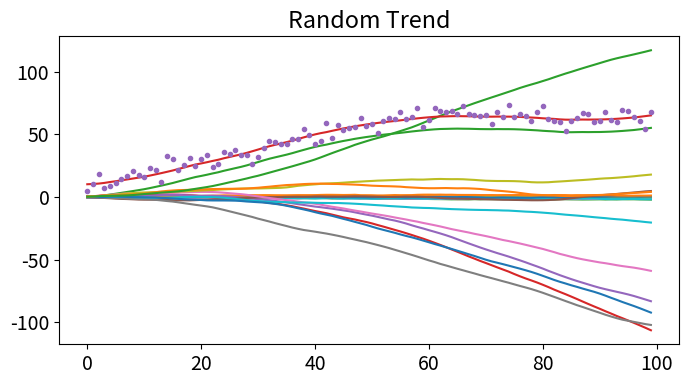

This chart was generated by the following Python code:
import numpy as np
import pandas as pd

import matplotlib.pyplot as plt

plt.rcParams['font.size'] = 14
plt.rcParams['figure.figsize'] = (8, 4)

num_steps = 100
step_size = 0.1

np.random.seed(0)

z = np.random.randn(100) * step_size

plt.plot(z)
plt.title('Normal Random Numbers');

zz = np.random.randn(100, 10) * step_size

plt.plot(zz)
plt.title('Normal Random Numbers');

b = np.cumsum(z)

plt.plot(b)
plt.title('Random Walk');

bb = np.cumsum(zz, axis=0)

plt.plot(bb)
plt.title('Random Walk');

u = np.cumsum(b)

plt.plot(u)
plt.title('Random Trend');

uu = np.cumsum(bb, axis=0)

plt.plot(uu)
plt.title('Random Trend');

sigma = 5

c = 10
e = np.random.randn(num_steps)

u = u + c
y = u + e * sigma

plt.plot(u)
plt.plot(y, '.')
plt.title('Random Trend');

t = np.arange(len(y))

data = pd.DataFrame({'t':t, 'u':u, 'y':y})

data.to_csv('data.csv', index=False)

